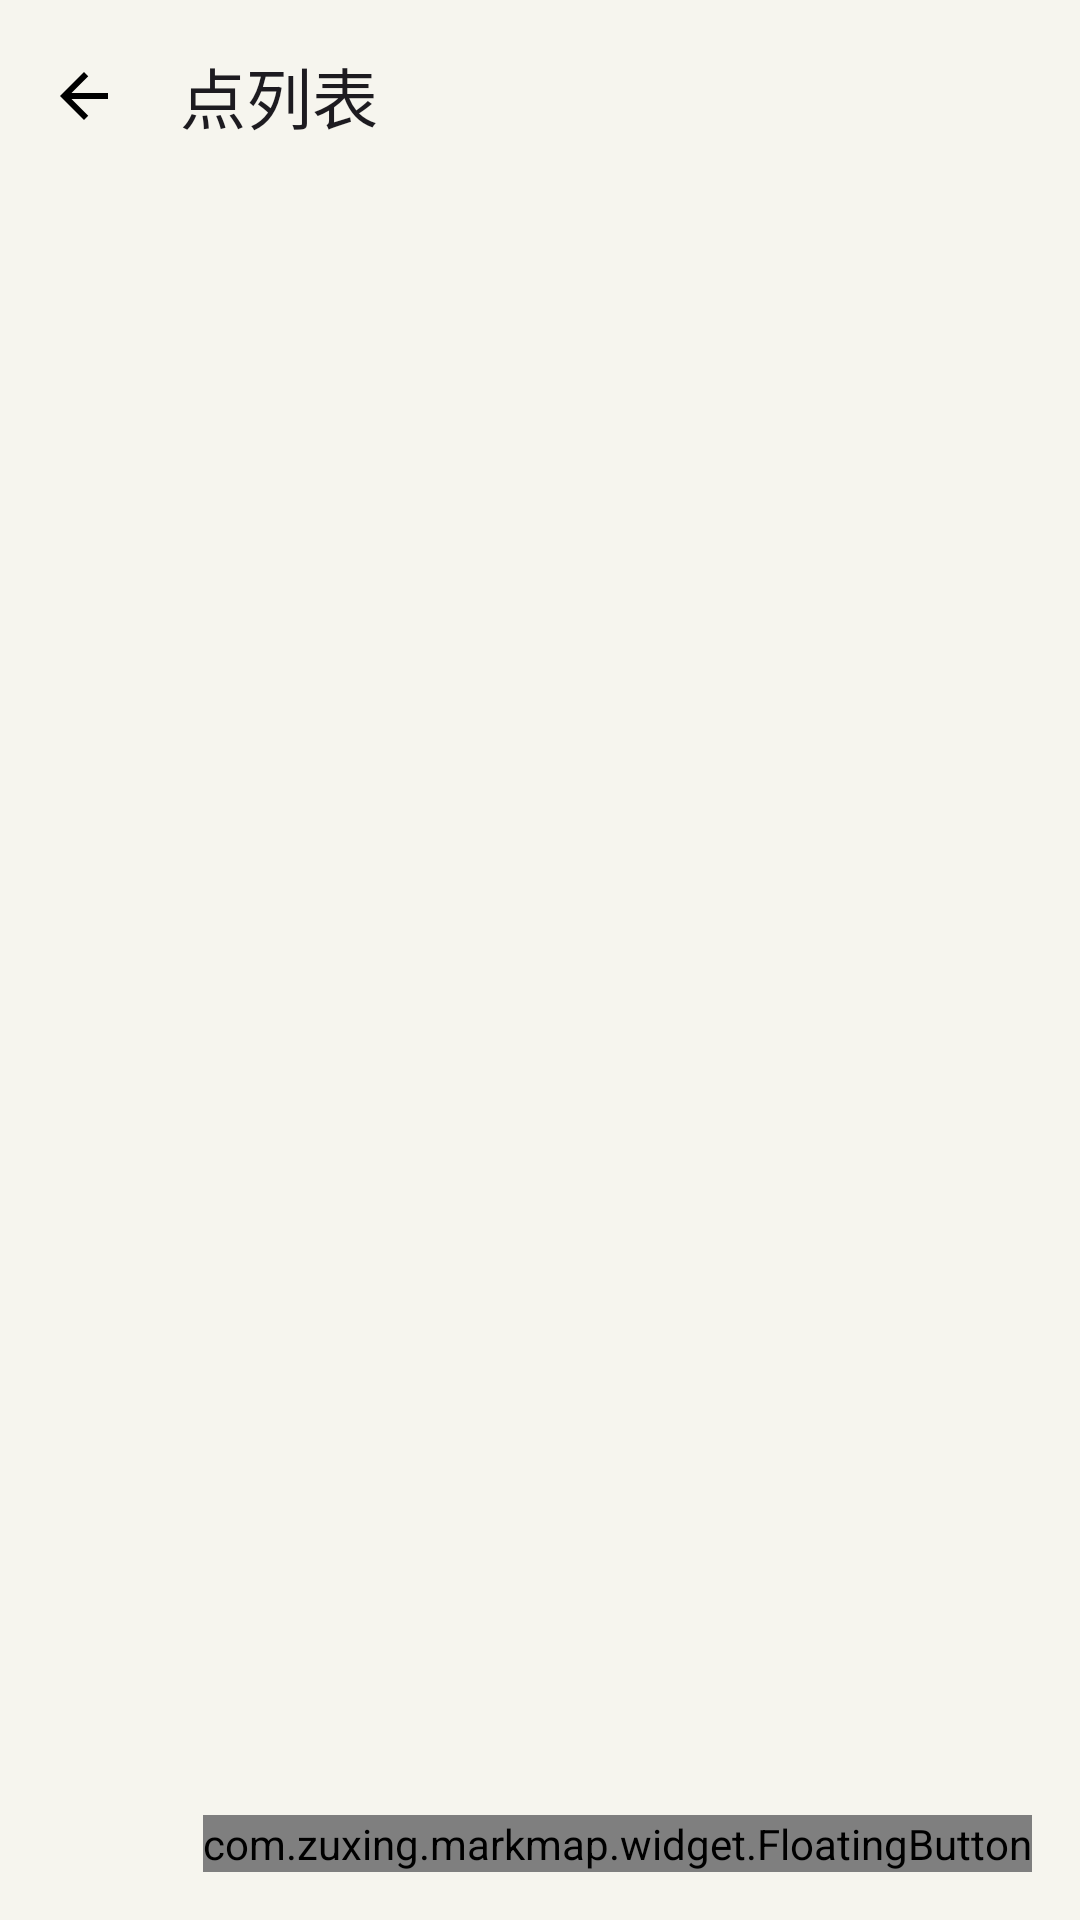

Here is an Android app screen rendered from its layout file. Give the layout XML and the strings, colors and styles it references.
<!-- AndroidManifest.xml: activity theme Theme.MarkMap -->
<!-- res/layout/fragment_point_list.xml -->
<?xml version="1.0" encoding="utf-8"?>
<androidx.constraintlayout.widget.ConstraintLayout xmlns:android="http://schemas.android.com/apk/res/android"
    xmlns:app="http://schemas.android.com/apk/res-auto"
    xmlns:tools="http://schemas.android.com/tools"
    android:layout_width="match_parent"
    android:layout_height="match_parent"
    tools:context=".PointListActivity">

    <com.google.android.material.appbar.MaterialToolbar
        android:id="@+id/toolbar"
        android:layout_width="0dp"
        android:layout_height="?attr/actionBarSize"
        app:layout_constraintEnd_toEndOf="parent"
        app:layout_constraintStart_toStartOf="parent"
        app:layout_constraintTop_toTopOf="parent"
        app:navigationIcon="@drawable/ic_arrow_back"
        app:title="点列表" />

    <androidx.recyclerview.widget.RecyclerView
        android:id="@+id/recyclerView"
        android:layout_width="0dp"
        android:layout_height="0dp"
        android:padding="8dp"
        app:layout_constraintBottom_toBottomOf="parent"
        app:layout_constraintEnd_toEndOf="parent"
        app:layout_constraintStart_toStartOf="parent"
        app:layout_constraintTop_toBottomOf="@id/toolbar" />

    <TextView
        android:id="@+id/tvEmpty"
        android:layout_width="wrap_content"
        android:layout_height="wrap_content"
        android:text="暂无数据，点击右下角添加点"
        android:textColor="@color/black"
        android:textSize="16sp"
        android:visibility="gone"
        app:layout_constraintBottom_toBottomOf="parent"
        app:layout_constraintEnd_toEndOf="parent"
        app:layout_constraintStart_toStartOf="parent"
        app:layout_constraintTop_toBottomOf="@id/toolbar" />

    <ProgressBar
        android:id="@+id/progressBar"
        android:layout_width="wrap_content"
        android:layout_height="wrap_content"
        android:visibility="gone"
        app:layout_constraintBottom_toBottomOf="parent"
        app:layout_constraintEnd_toEndOf="parent"
        app:layout_constraintStart_toStartOf="parent"
        app:layout_constraintTop_toBottomOf="@id/toolbar" />

    <com.zuxing.markmap.widget.FloatingButton
        android:id="@+id/fabAdd"
        android:layout_width="wrap_content"
        android:layout_height="wrap_content"
        android:layout_marginEnd="16dp"
        android:layout_marginBottom="16dp"
        app:layout_constraintBottom_toBottomOf="parent"
        app:layout_constraintEnd_toEndOf="parent" />

</androidx.constraintlayout.widget.ConstraintLayout>
<!-- resources referenced by this layout -->
<resources>
  <color name="black">@color/ink</color>
  <!-- drawable ic_arrow_back (drawable) -->
  <?xml version="1.0" encoding="utf-8"?>
  <vector xmlns:android="http://schemas.android.com/apk/res/android"
      android:width="24dp"
      android:height="24dp"
      android:viewportWidth="24"
      android:viewportHeight="24"
      android:tint="@android:color/black">
      <path
          android:fillColor="@android:color/white"
          android:pathData="M20,11H7.83l5.59,-5.59L12,4l-8,8 8,8 1.41,-1.41L7.83,13H20v-2z" />
  </vector>
  <style name="Theme.MarkMap" parent="Base.Theme.MarkMap" />
  <color name="ink">#FF1F2B2C</color>
  <style name="Base.Theme.MarkMap" parent="Theme.Material3.Light.NoActionBar">
          
          <item name="colorPrimary">@color/primary</item>
          <item name="colorOnPrimary">@color/white</item>
          <item name="colorPrimaryContainer">@color/primary_container</item>
          <item name="colorOnPrimaryContainer">@color/primary_dark</item>
  
          <item name="colorSecondary">@color/accent</item>
          <item name="colorOnSecondary">@color/white</item>
          <item name="colorSecondaryContainer">@color/accent_container</item>
          <item name="colorOnSecondaryContainer">@color/accent</item>
  
          
          <item name="colorSurface">@color/surface</item>
          <item name="colorOnSurface">@color/ink</item>
          <item name="colorSurfaceVariant">@color/surface_alt</item>
          <item name="colorOnSurfaceVariant">@color/ink_secondary</item>
          <item name="colorOutline">@color/outline</item>
  
          <item name="colorError">@color/error</item>
          <item name="colorOnError">@color/white</item>
  
          <item name="android:colorBackground">@color/background</item>
          <item name="colorOnBackground">@color/ink</item>
          <item name="android:windowBackground">@color/background</item>
  
          
          <item name="android:statusBarColor">@color/background</item>
          <item name="android:navigationBarColor">@color/background</item>
          <item name="android:windowLightStatusBar">true</item>
          <item name="android:windowLightNavigationBar">true</item>
          <item name="android:forceDarkAllowed" tools:targetApi="q">false</item>
  
          
          <item name="android:fontFamily">sans-serif</item>
          <item name="materialButtonStyle">@style/Widget.MarkMap.Button</item>
          <item name="materialCardViewStyle">@style/Widget.MarkMap.Card</item>
      </style>
  <color name="primary">#FF2E5D5C</color>
  <color name="white">#FFFFFFFF</color>
  <color name="primary_container">#FFE4EDE8</color>
  <color name="primary_dark">#FF1F4241</color>
  <color name="accent">#FFB96A4B</color>
  <color name="accent_container">#FFF4E7DE</color>
  <color name="surface">#FFFFFFFF</color>
  <color name="surface_alt">#FFFBFAF7</color>
  <color name="ink_secondary">#FF5F6F6D</color>
  <color name="outline">#FFE9E7DE</color>
  <color name="error">#FFA64734</color>
  <color name="background">#FFF6F5EE</color>
  <style name="Widget.MarkMap.Button" parent="Widget.Material3.Button">
          <item name="android:minHeight">@dimen/button_height</item>
          <item name="cornerRadius">@dimen/radius_l</item>
          <item name="android:textSize">16sp</item>
          <item name="android:textAllCaps">false</item>
          <item name="android:letterSpacing">0.04</item>
          <item name="android:fontFamily">sans-serif-medium</item>
          <item name="iconPadding">8dp</item>
      </style>
  <style name="Widget.MarkMap.Card" parent="Widget.Material3.CardView.Outlined">
          <item name="cardBackgroundColor">@color/surface</item>
          <item name="cardCornerRadius">@dimen/radius_card</item>
          <item name="cardElevation">0dp</item>
          <item name="strokeColor">@color/outline</item>
          <item name="strokeWidth">1dp</item>
          <item name="rippleColor">@color/primary_container</item>
      </style>
  <dimen name="button_height">50dp</dimen>
  <dimen name="radius_l">16dp</dimen>
  <dimen name="radius_card">20dp</dimen>
</resources>
